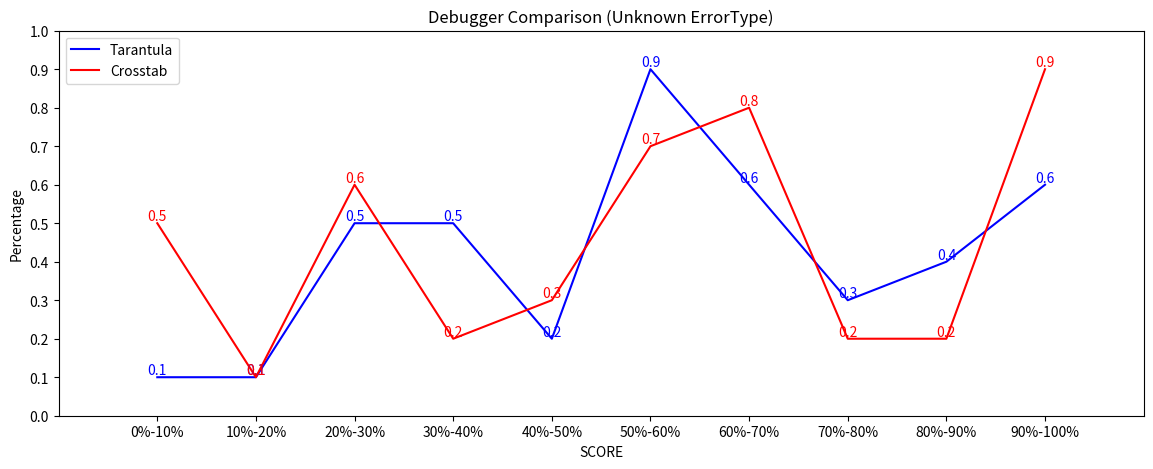

This chart was generated by the following Python code:
import matplotlib.pyplot as plt
import numpy as np


def draw_plots(x, y1, y2, ErrorType):
    fig = plt.figure(figsize=(14,5))
    
    l1 = plt.plot(x,y1,color='blue',label="Tarantula")
    l2 = plt.plot(x,y2,color='red',label="Crosstab")

    plt.title('Debugger Comparison (' + ErrorType + ')')
    
    plt.xlim((-10,100))
    plt.ylim((0,1))
    
    plt.xlabel("SCORE")
    plt.ylabel("Percentage")
    
    plt.legend(loc = 'upper left')
    
    ##x_ticks = np.linspace(0,90,10) # set ticks for X
    ##plt.xticks(x_ticks)
    x_tick = []
    for i in range(10):
        x_tick.append(str(i*10) + r"%-" + str(i*10 + 10) + "%")
    plt.xticks([0,10,20,30,40,50,60,70,80,90], x_tick) # set ticks for X
    y_ticks = np.linspace(0,1,11)
    plt.yticks(y_ticks)

    for a,b in zip(x, y1):
        plt.text(a, b, b, ha='center', va='bottom', color='blue')
    for a,b in zip(x, y2):
        plt.text(a, b, b, ha='center', va='bottom', color='red')
    plt.savefig(r'debugger.png') # after plt.show() is called, a new figure is created
    plt.show()


def main():
    ErrorType = "Unknown ErrorType"
    x = [0,10,20,30,40,50,60,70,80,90]
    y1 = [0.1,0.1,0.5,0.5,0.2,0.9,0.6,0.3,0.4,0.6]
    y2 = [0.5,0.1,0.6,0.2,0.3,0.7,0.8,0.2,0.2,0.9]
    # The variables above should be generated from summarize.py
    draw_plots(x, y1, y2, ErrorType)


if __name__ == '__main__':
    main()
